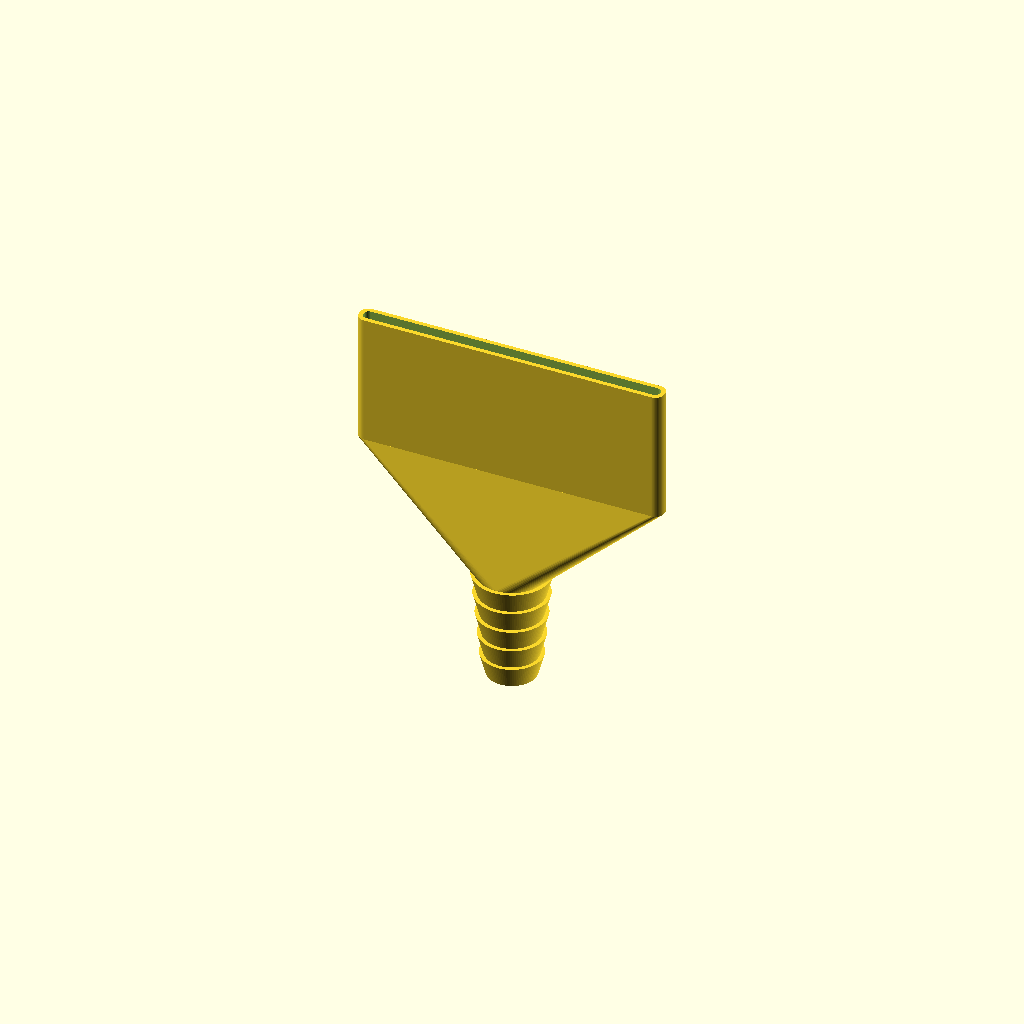
Cell 1 — every parameter at its default value.
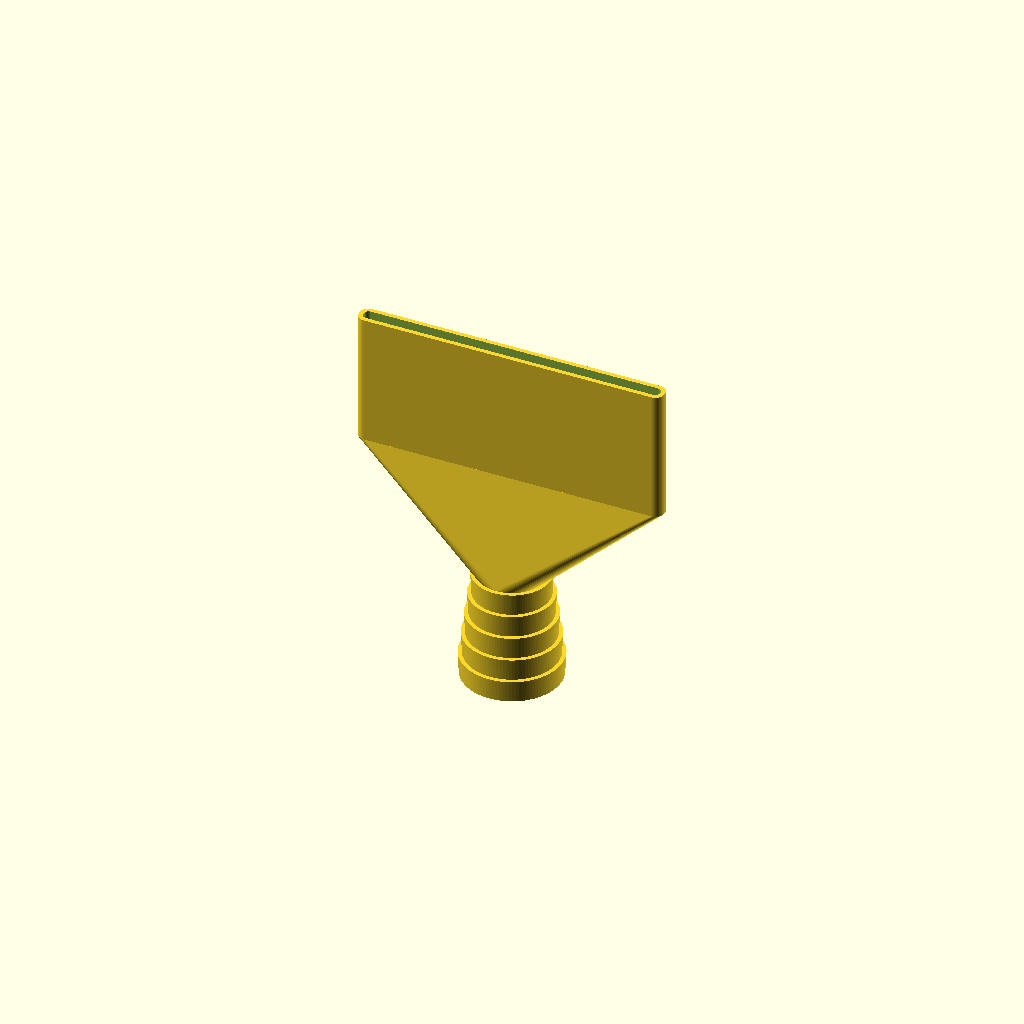
Cell 2: the same model with barb_min_id = 44.
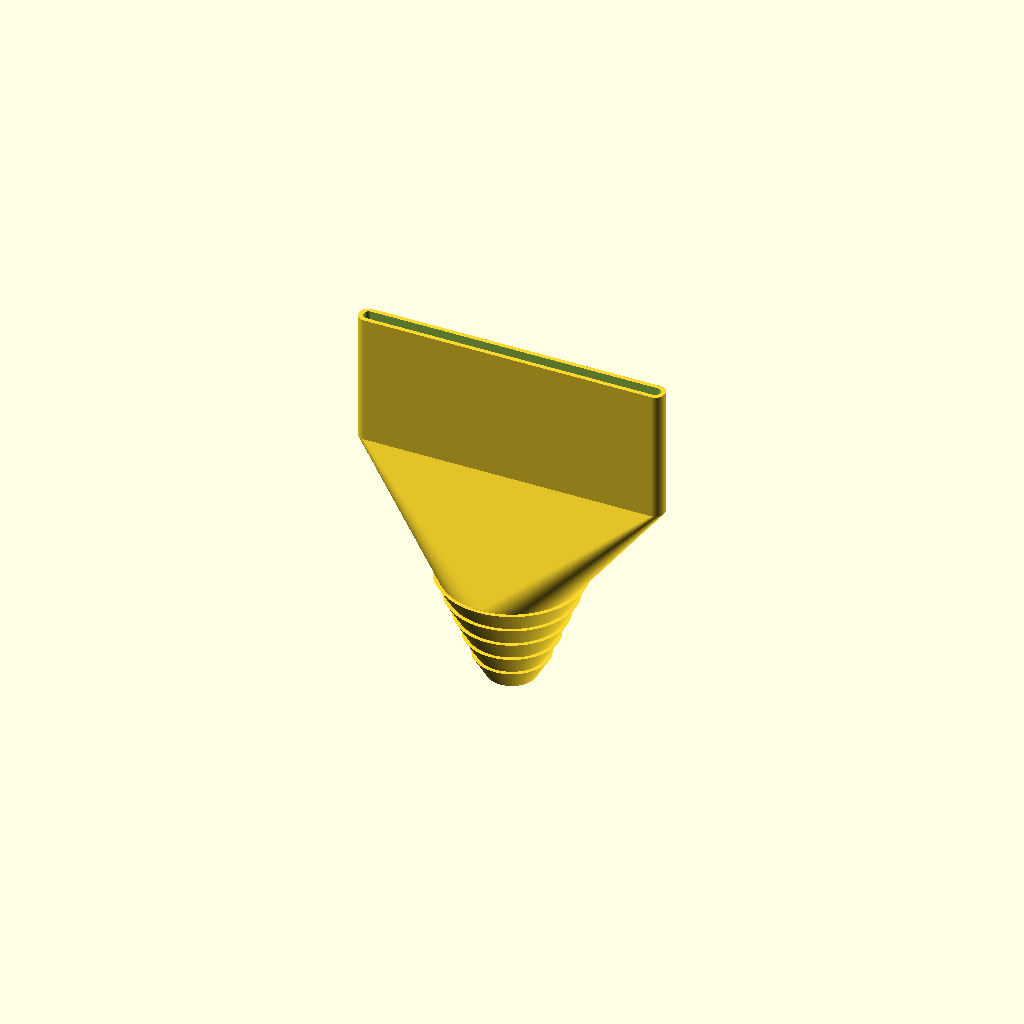
Cell 3 — barb_max_id set to 62, the other parameters unchanged.
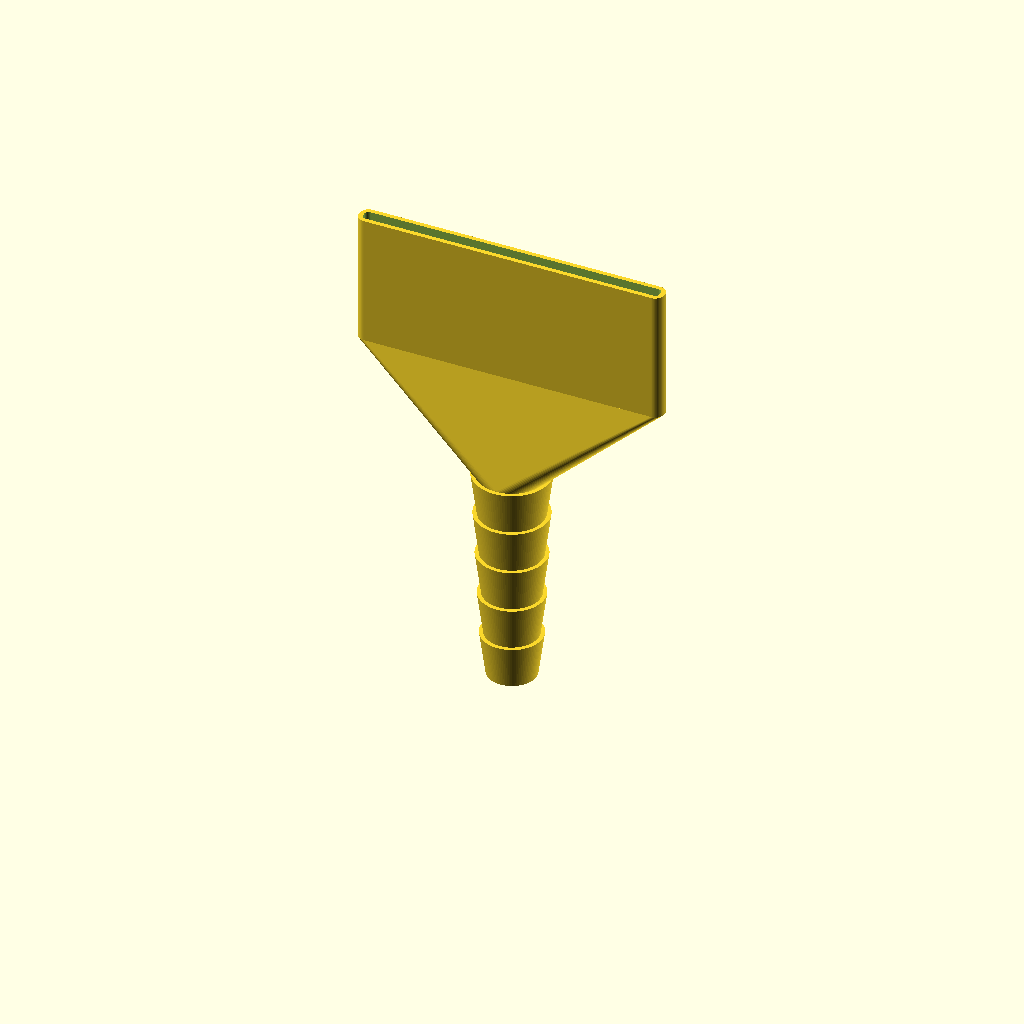
Cell 4 — barb_length set to 100, the other parameters unchanged.
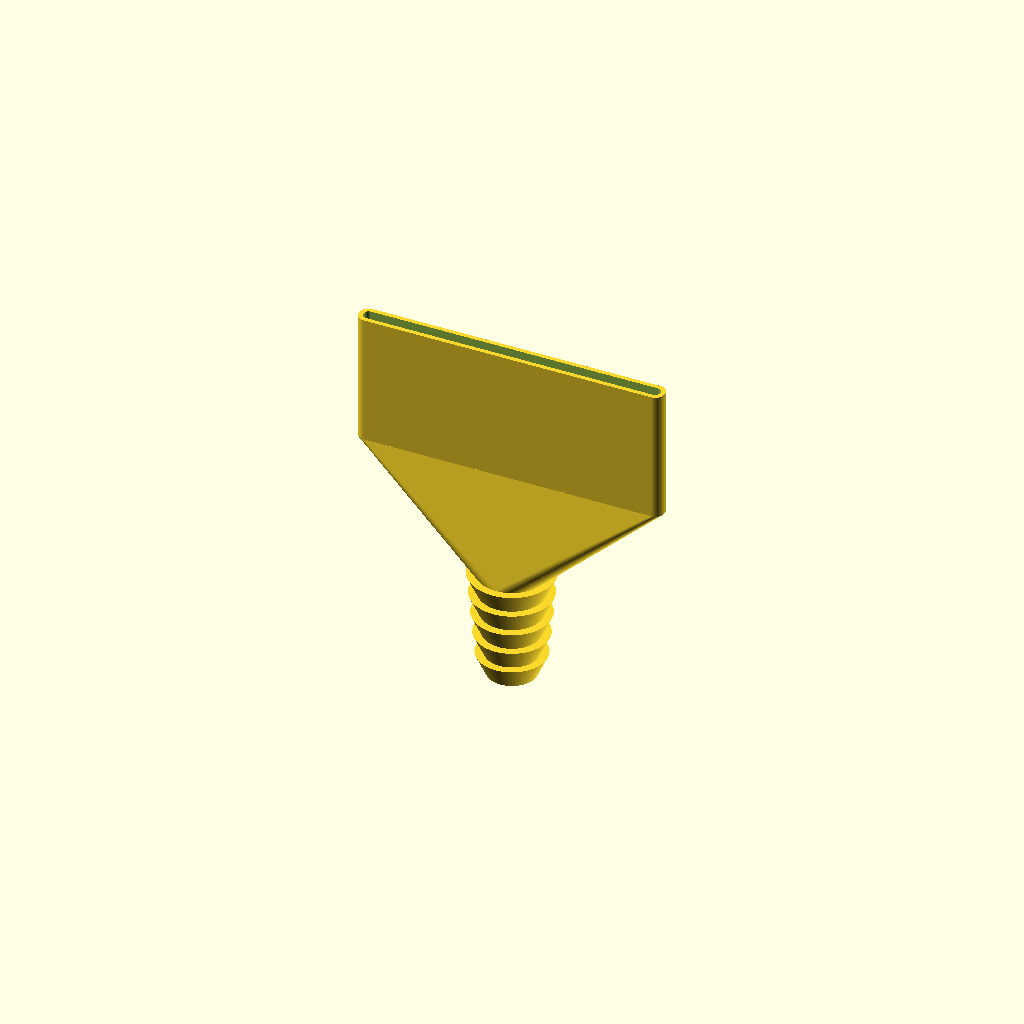
Cell 5: the same model with barb_overlap = 3.6.
All cells are drawn from one camera (rotation 55°, 0°, 25°, orthographic, colour scheme Cornfield), so only the parameter changes between them.
Source of the model, 32mm風管to扁平/32mm風管to扁平.scad:
// ====================================================================
// 22mm - 31mm 直立版風口轉接頭 + 外擴樹狀支撐 (Tree Supports - Outer Placement)
// 支撐腳座向外移離中間，擺放更寬更穩，拆除也更方便！
// ====================================================================

$fn = 100; // 高精度渲染，表面平滑

// --- 1. 漸增寶塔段參數 (進風端) ---
barb_min_id  = 22.0;   // 前端軟管內徑 (mm)
barb_max_id  = 31.0;   // 末端軟管內徑 (31mm)
barb_count   = 5;      // 階梯數
barb_length  = 50.0;   // 寶塔段總長 (mm)
barb_overlap = 1.8;    // 倒鉤外擴深度 (mm)

// --- 2. 漸變過渡段參數 ---
transition_length = 50.0; // 加長過渡段至 50mm

// --- 3. 超寬極扁出風口參數 (出風端) ---
flat_width    = 135.0; // 扁口寬度 (135mm)
flat_height   = 5.0;   // 扁口高度 (壓扁至 5mm)
flat_length   = 60.0;  // 扁口延伸長度 (60mm)
corner_radius = 2.0;   // 扁口圓角半徑 (mm)

// --- 4. 壁厚與隙縫 ---
wall_thickness = 2.0;  // 基本壁厚 (mm)
gap            = 0.25; // 支撐接觸面微小間隙 (0.25mm，方便一撕即離)

// --- 主體結構與支撐整合 ---
module main() {
    // 1. 模型主體
    difference() {
        outer_shell();
        inner_void();
    }
    
    // 2. 兩側樹狀支撐結構 (外擴版)
    tree_supports();
}

// 圓角矩形 Profile
module rounded_rect(w, h, r) {
    hw = w/2 - r;
    hh = h/2 - r;
    hull() {
        translate([ hw,  hh, 0]) circle(r = r);
        translate([-hw,  hh, 0]) circle(r = r);
        translate([ hw, -hh, 0]) circle(r = r);
        translate([-hw, -hh, 0]) circle(r = r);
    }
}

// 直線漸增寶塔外殼
module tapered_barb_tube() {
    single_h = barb_length / barb_count;
    for (i = [0 : barb_count - 1]) {
        curr_min_r = (barb_min_id + (barb_max_id - barb_min_id) * (i / barb_count)) / 2;
        curr_max_r = (barb_min_id + (barb_max_id - barb_min_id) * ((i + 1) / barb_count)) / 2;
        
        top_r = curr_max_r + barb_overlap;
        base_r = curr_min_r;
        
        translate([0, 0, i * single_h])
        cylinder(r1 = base_r, r2 = top_r, h = single_h);
    }
}

// 外殼整體造型
module outer_shell() {
    // 1. 直線漸增寶塔段
    tapered_barb_tube();
    
    r_max_base = barb_max_id / 2;
    
    // 2. 直線漸變段
    translate([0, 0, barb_length])
    hull() {
        cylinder(r = r_max_base, h = 0.1);
        
        translate([0, 0, transition_length])
        linear_extrude(height = 0.1)
        rounded_rect(flat_width + 2*wall_thickness, flat_height + 2*wall_thickness, corner_radius + wall_thickness);
    }
    
    // 3. 直線加長極扁口段
    translate([0, 0, barb_length + transition_length])
    linear_extrude(height = flat_length)
    rounded_rect(flat_width + 2*wall_thickness, flat_height + 2*wall_thickness, corner_radius + wall_thickness);
}

// 內部貫通流道
module inner_void() {
    r_in_start = (barb_min_id / 2) - wall_thickness;
    r_in_end   = (barb_max_id / 2) - wall_thickness;
    
    // 寶塔內部
    translate([0, 0, -2])
    cylinder(r1 = r_in_start, r2 = r_in_end, h = barb_length + 2);
    
    // 漸變段內部
    translate([0, 0, barb_length])
    hull() {
        cylinder(r = r_in_end, h = 0.1);
        
        translate([0, 0, transition_length])
        linear_extrude(height = 0.1)
        rounded_rect(flat_width, flat_height, corner_radius);
    }
    
    // 扁口內部
    translate([0, 0, barb_length + transition_length])
    linear_extrude(height = flat_length + 2)
    rounded_rect(flat_width, flat_height, corner_radius);
}

// 外擴版樹狀支撐模組
module single_tree_support(x_sign) {
    // 將底座進一步外移至 X = 45mm 處 (遠離中間主軸)
    x_base = x_sign * 45.0; 
    x_top  = x_sign * (flat_width / 2 + wall_thickness - 2);
    
    z_base = 0;
    z_mid  = barb_length + 20;
    z_top  = barb_length + transition_length - gap;
    
    // 1. 樹幹接地大底座
    translate([x_base, 0, 0])
    cylinder(r1 = 14, r2 = 6, h = 3);
    
    // 2. 外擴樹幹，向外彎曲起步，再延伸向上
    hull() {
        translate([x_base, 0, z_base]) cylinder(r = 5.5, h = 1);
        translate([x_base + x_sign * 5, 0, z_mid]) cylinder(r = 4.0, h = 1);
    }
    
    // 3. 分叉支撐 (從外側斜斜向上接住漸變斜面)
    // 中段觸點
    hull() {
        translate([x_base + x_sign * 5, 0, z_mid]) cylinder(r = 4.0, h = 1);
        translate([x_top * 0.75, 0, barb_length + 28 - gap]) cylinder(r1 = 2.5, r2 = 1.0, h = 1);
    }
    
    // 頂端最大懸空點 (箭頭處)
    hull() {
        translate([x_base + x_sign * 5, 0, z_mid]) cylinder(r = 4.0, h = 1);
        translate([x_top, 0, z_top]) cylinder(r1 = 3.0, r2 = 1.0, h = 1);
    }
}

// 兩側樹狀支撐 (對稱)
module tree_supports() {
    //single_tree_support(1);  // 右側外擴
    //single_tree_support(-1); // 左側外擴
}

// 渲染模型
main();
Customizer parameters (derived from the source; name, type, default, range or options):
barb_min_id: number, default 22
barb_max_id: number, default 31
barb_count: number, default 5
barb_length: number, default 50
barb_overlap: number, default 1.8
transition_length: number, default 50
flat_width: number, default 135
flat_height: number, default 5
flat_length: number, default 60
corner_radius: number, default 2
wall_thickness: number, default 2
gap: number, default 0.25
